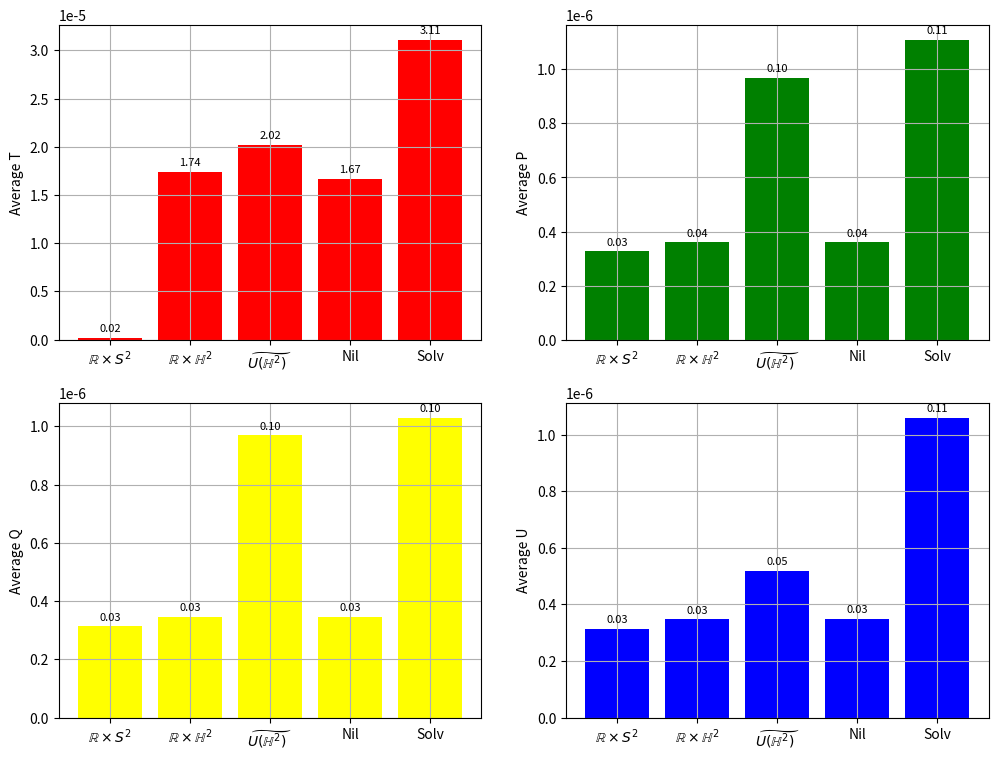

Generate this figure with matplotlib:
import matplotlib.pyplot as plt

models = [
    r"$\mathbb{R} \times S^2$",
    r"$\mathbb{R} \times \mathbb{H}^2$",
    r"$\widetilde{U \left(\mathbb{H}^2 \right)}$",
    "Nil",
    "Solv"
]

T = [1.63e-7, 1.74e-5, 2.02e-5, 1.67e-5, 3.11e-5]
P = [3.27e-7, 3.60e-7, 9.69e-7, 3.60e-7, 1.11e-6]
Q = [3.14e-7, 3.46e-7, 9.69e-7, 3.46e-7, 1.03e-6]
U = [3.15e-7, 3.48e-7, 5.18e-7, 3.50e-7, 1.06e-6]

fig, axes = plt.subplots(2, 2, figsize=(12, 9))

quantities = [
    (T, "Average T", "red"),
    (P, "Average P", "green"),
    (Q, "Average Q", "yellow"),
    (U, "Average U", "blue")
]

for ax, (values, label, color) in zip(axes.flat, quantities):
    bars = ax.bar(models, values, color=color)
    scaled_labels = [f"{v * 1e5:.2f}" for v in values]
    ax.bar_label(bars, labels=scaled_labels,padding=3, fontsize=8)
    #ax.set_yscale("log")
    ax.set_ylabel(label)
    #ax.set_title(label)
    ax.tick_params(axis="x")
    ax.grid(True)

plt.savefig("maps_summary.png", dpi=300, bbox_inches="tight")
